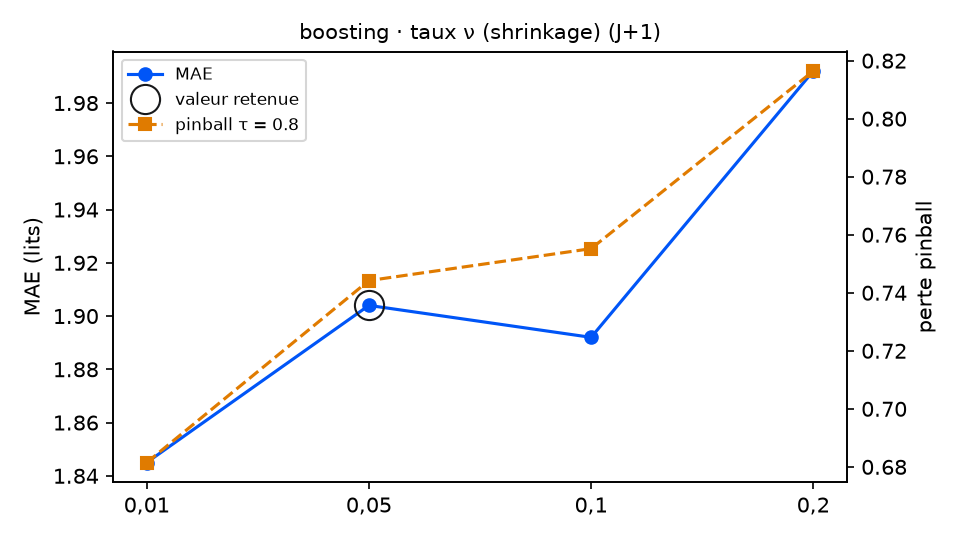

Values plotted in this chart, from the file beside it:
variante; MAE; RMSE; biais; pinball τ=0.8; couverture 90 %; temps (s); DM p (pinball τ=0.8); p Holm; vs choix retenu
taux_boosting = 0,01; 1.845; 2.323; -0.51; 0.6815; 86.3; 9.3; 0.0042; 0.0084; meilleur
taux_boosting = 0,05 (retenu); 1.904; 2.407; -0.341; 0.7442; 74.3; 9.2; ; ; — choix retenu
taux_boosting = 0,1; 1.892; 2.437; -0.345; 0.7552; 70.5; 9.5; 0.5185; 0.5185; équivalent
taux_boosting = 0,2; 1.992; 2.528; -0.408; 0.8164; 62.3; 9.4; 0.0002; 0.0006; moins bon
